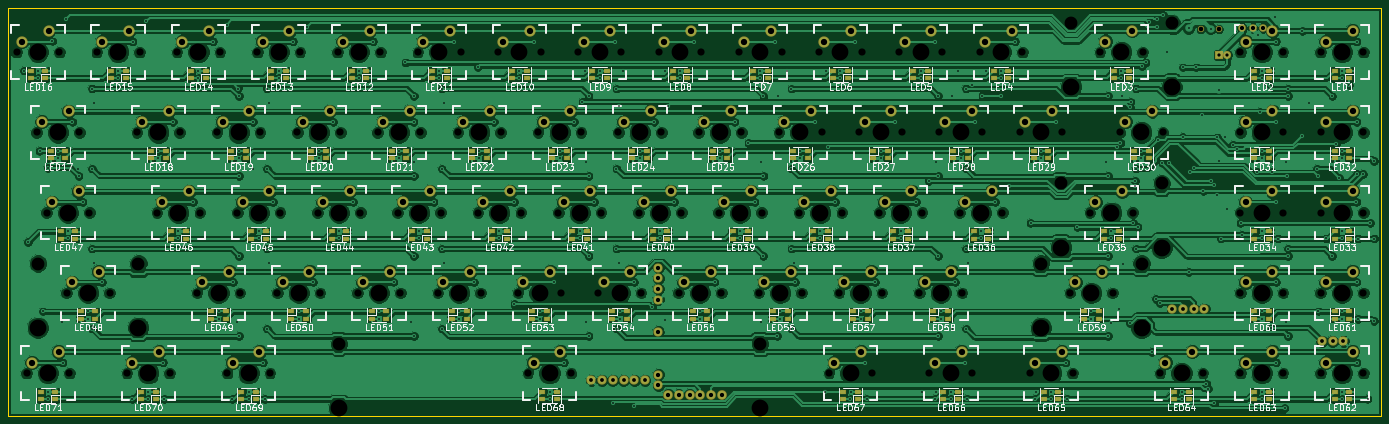
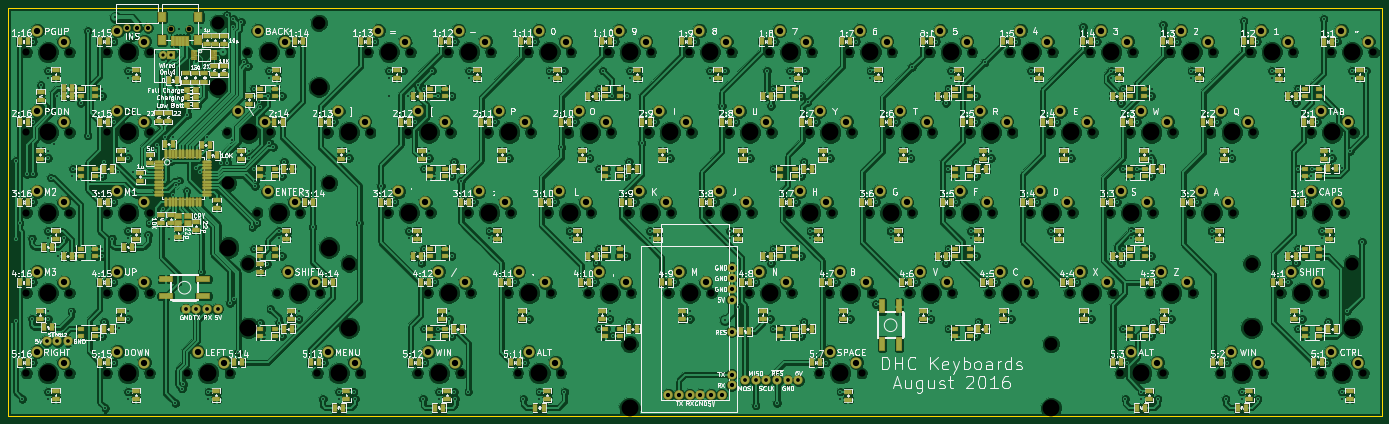
Circuit board: 8 layer files. Board 325.9 x 96.9 mm.
- bottom_copper: keyboard-B.Cu.gbr (1063042 bytes)
- bottom_mask: keyboard-B.Mask.gbr (21232 bytes)
- bottom_silk: keyboard-B.SilkS.gbr (289267 bytes)
- outline: keyboard-Edge.Cuts.gbr (492 bytes)
- top_copper: keyboard-F.Cu.gbr (675035 bytes)
- top_mask: keyboard-F.Mask.gbr (12205 bytes)
- top_silk: keyboard-F.SilkS.gbr (149435 bytes)
- drill: keyboard.drl (13544 bytes)

=== bottom_copper: keyboard-B.Cu.gbr (1063042 bytes, source omitted) ===
=== bottom_mask: keyboard-B.Mask.gbr (21232 bytes, source omitted) ===
=== bottom_silk: keyboard-B.SilkS.gbr (289267 bytes, source omitted) ===
=== outline: keyboard-Edge.Cuts.gbr ===
G04 #@! TF.FileFunction,Profile,NP*
%FSLAX46Y46*%
G04 Gerber Fmt 4.6, Leading zero omitted, Abs format (unit mm)*
G04 Created by KiCad (PCBNEW 4.0.2-stable) date 7/14/2016 7:04:17 PM*
%MOMM*%
G01*
G04 APERTURE LIST*
%ADD10C,0.100000*%
%ADD11C,0.150000*%
G04 APERTURE END LIST*
D10*
D11*
X62800000Y-156930000D02*
X388750000Y-156930000D01*
X62800000Y-60060000D02*
X62800000Y-156930000D01*
X388750000Y-156930000D02*
X388750000Y-60060000D01*
X62800000Y-60060000D02*
X388750000Y-60060000D01*
M02*

=== top_copper: keyboard-F.Cu.gbr (675035 bytes, source omitted) ===
=== top_mask: keyboard-F.Mask.gbr (12205 bytes, source omitted) ===
=== top_silk: keyboard-F.SilkS.gbr (149435 bytes, source omitted) ===
=== drill: keyboard.drl (13544 bytes, source omitted) ===
